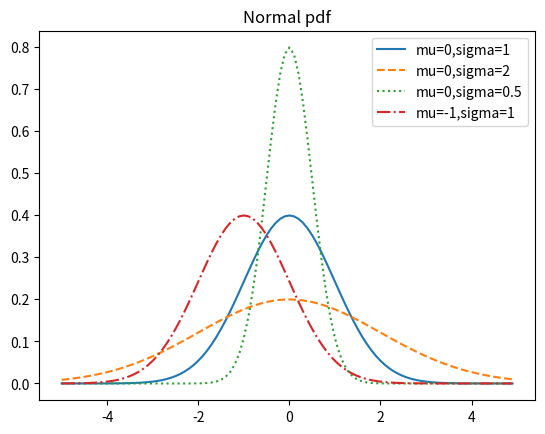

Write Python code to recreate this figure.
import math
import matplotlib.pyplot as plt

SQRT_TWO_PI = math.sqrt(math.pi * 2)

def normal_pdf(x: float, mu: float = 0, sigma: float = 1):
    return (math.exp(-(x-mu) ** 2 / 2 / sigma ** 2)) / (SQRT_TWO_PI * sigma)

xs = [x / 10.0 for x in range(-50,50)]
plt.plot(xs, [normal_pdf(x, sigma = 1) for x in xs],'-',label='mu=0,sigma=1')
plt.plot(xs,[normal_pdf(x, sigma = 2) for x in xs],'--',label='mu=0,sigma=2')
plt.plot(xs,[normal_pdf(x,sigma = 0.5) for x in xs],':',label='mu=0,sigma=0.5')
plt.plot(xs,[normal_pdf(x,mu=-1) for x in xs],'-.',label='mu=-1,sigma=1')
plt.legend()
plt.title('Normal pdf')
plt.show()
